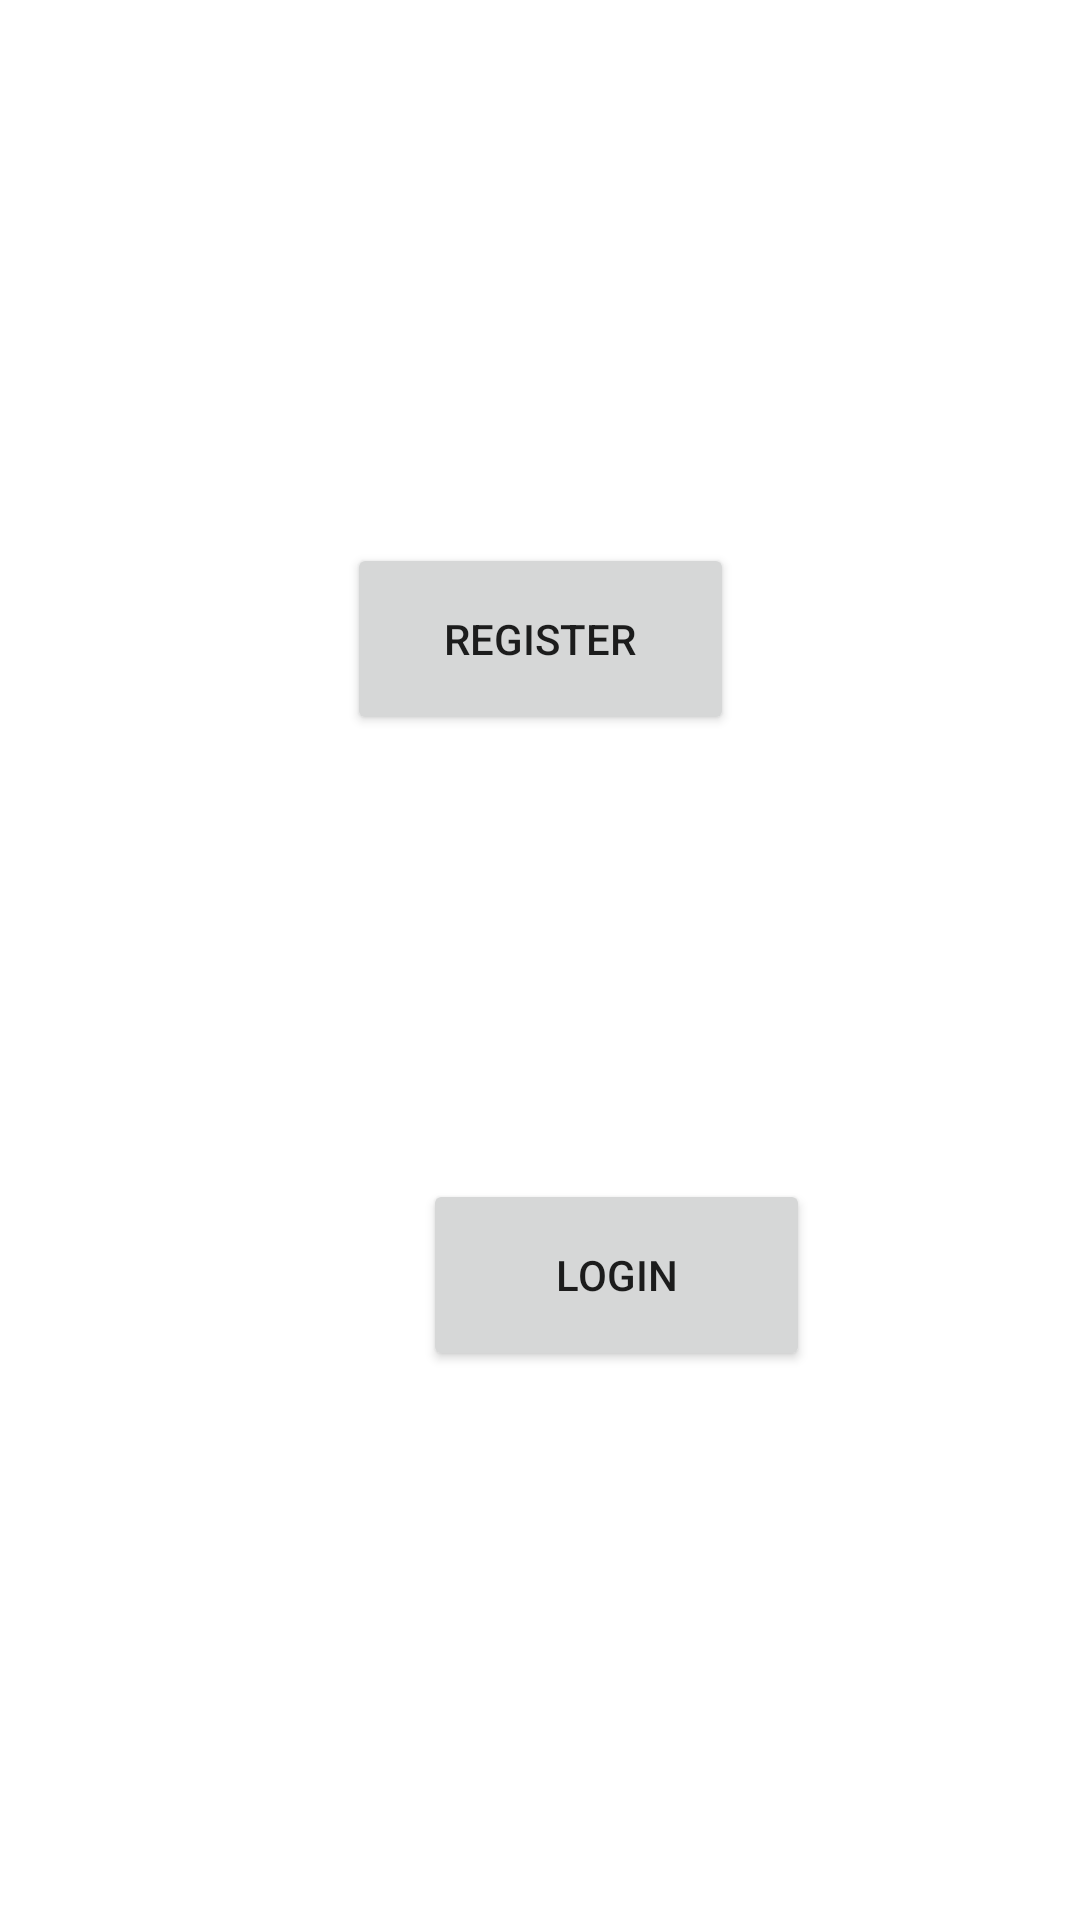

Reconstruct the res/layout file that produces this screen, plus the resources it refers to.
<!-- AndroidManifest.xml: application theme Theme.BChainVoteVersion1 -->
<!-- res/layout/activity_credentials.xml -->
<?xml version="1.0" encoding="utf-8"?>
<androidx.constraintlayout.widget.ConstraintLayout xmlns:android="http://schemas.android.com/apk/res/android"
    xmlns:app="http://schemas.android.com/apk/res-auto"
    xmlns:tools="http://schemas.android.com/tools"
    android:layout_width="match_parent"
    android:layout_height="match_parent"
    tools:context=".UI.Activities.CredentialsActivity">

    <Button
        android:id="@+id/RegisterPanelBtn"
        android:layout_width="129dp"
        android:layout_height="64dp"
        android:layout_marginStart="141dp"
        android:layout_marginTop="181dp"
        android:layout_marginEnd="141dp"
        android:text="Register"
        app:layout_constraintEnd_toEndOf="parent"
        app:layout_constraintStart_toStartOf="parent"
        app:layout_constraintTop_toTopOf="parent" />

    <Button
        android:id="@+id/LoginPanelBtn"
        android:layout_width="129dp"
        android:layout_height="64dp"
        android:layout_marginStart="141dp"
        android:layout_marginTop="148dp"
        android:layout_marginEnd="141dp"
        android:text="Login"
        app:layout_constraintEnd_toEndOf="parent"
        app:layout_constraintHorizontal_bias="0.0"
        app:layout_constraintStart_toStartOf="parent"
        app:layout_constraintTop_toBottomOf="@+id/RegisterPanelBtn" />
</androidx.constraintlayout.widget.ConstraintLayout>
<!-- resources referenced by this layout -->
<resources>
  <style name="Theme.BChainVoteVersion1" parent="Theme.MaterialComponents.DayNight.DarkActionBar">
          
          <item name="colorPrimary">@color/purple_500</item>
          <item name="colorPrimaryVariant">@color/purple_700</item>
          <item name="colorOnPrimary">@color/white</item>
          
          <item name="colorSecondary">@color/teal_200</item>
          <item name="colorSecondaryVariant">@color/teal_700</item>
          <item name="colorOnSecondary">@color/black</item>
          
          <item name="android:statusBarColor" tools:targetApi="l">?attr/colorPrimaryVariant</item>
          
      </style>
  <!-- not gathered from this repository: default colours our renderer supplied (Android Studio template values) -->
  <color name="purple_500">#FF6200EE</color>
  <color name="purple_700">#FF3700B3</color>
  <color name="teal_200">#FF03DAC5</color>
  <color name="teal_700">#FF018786</color>
  <color name="black">#FF000000</color>
  <color name="white">#FFFFFFFF</color>
</resources>
